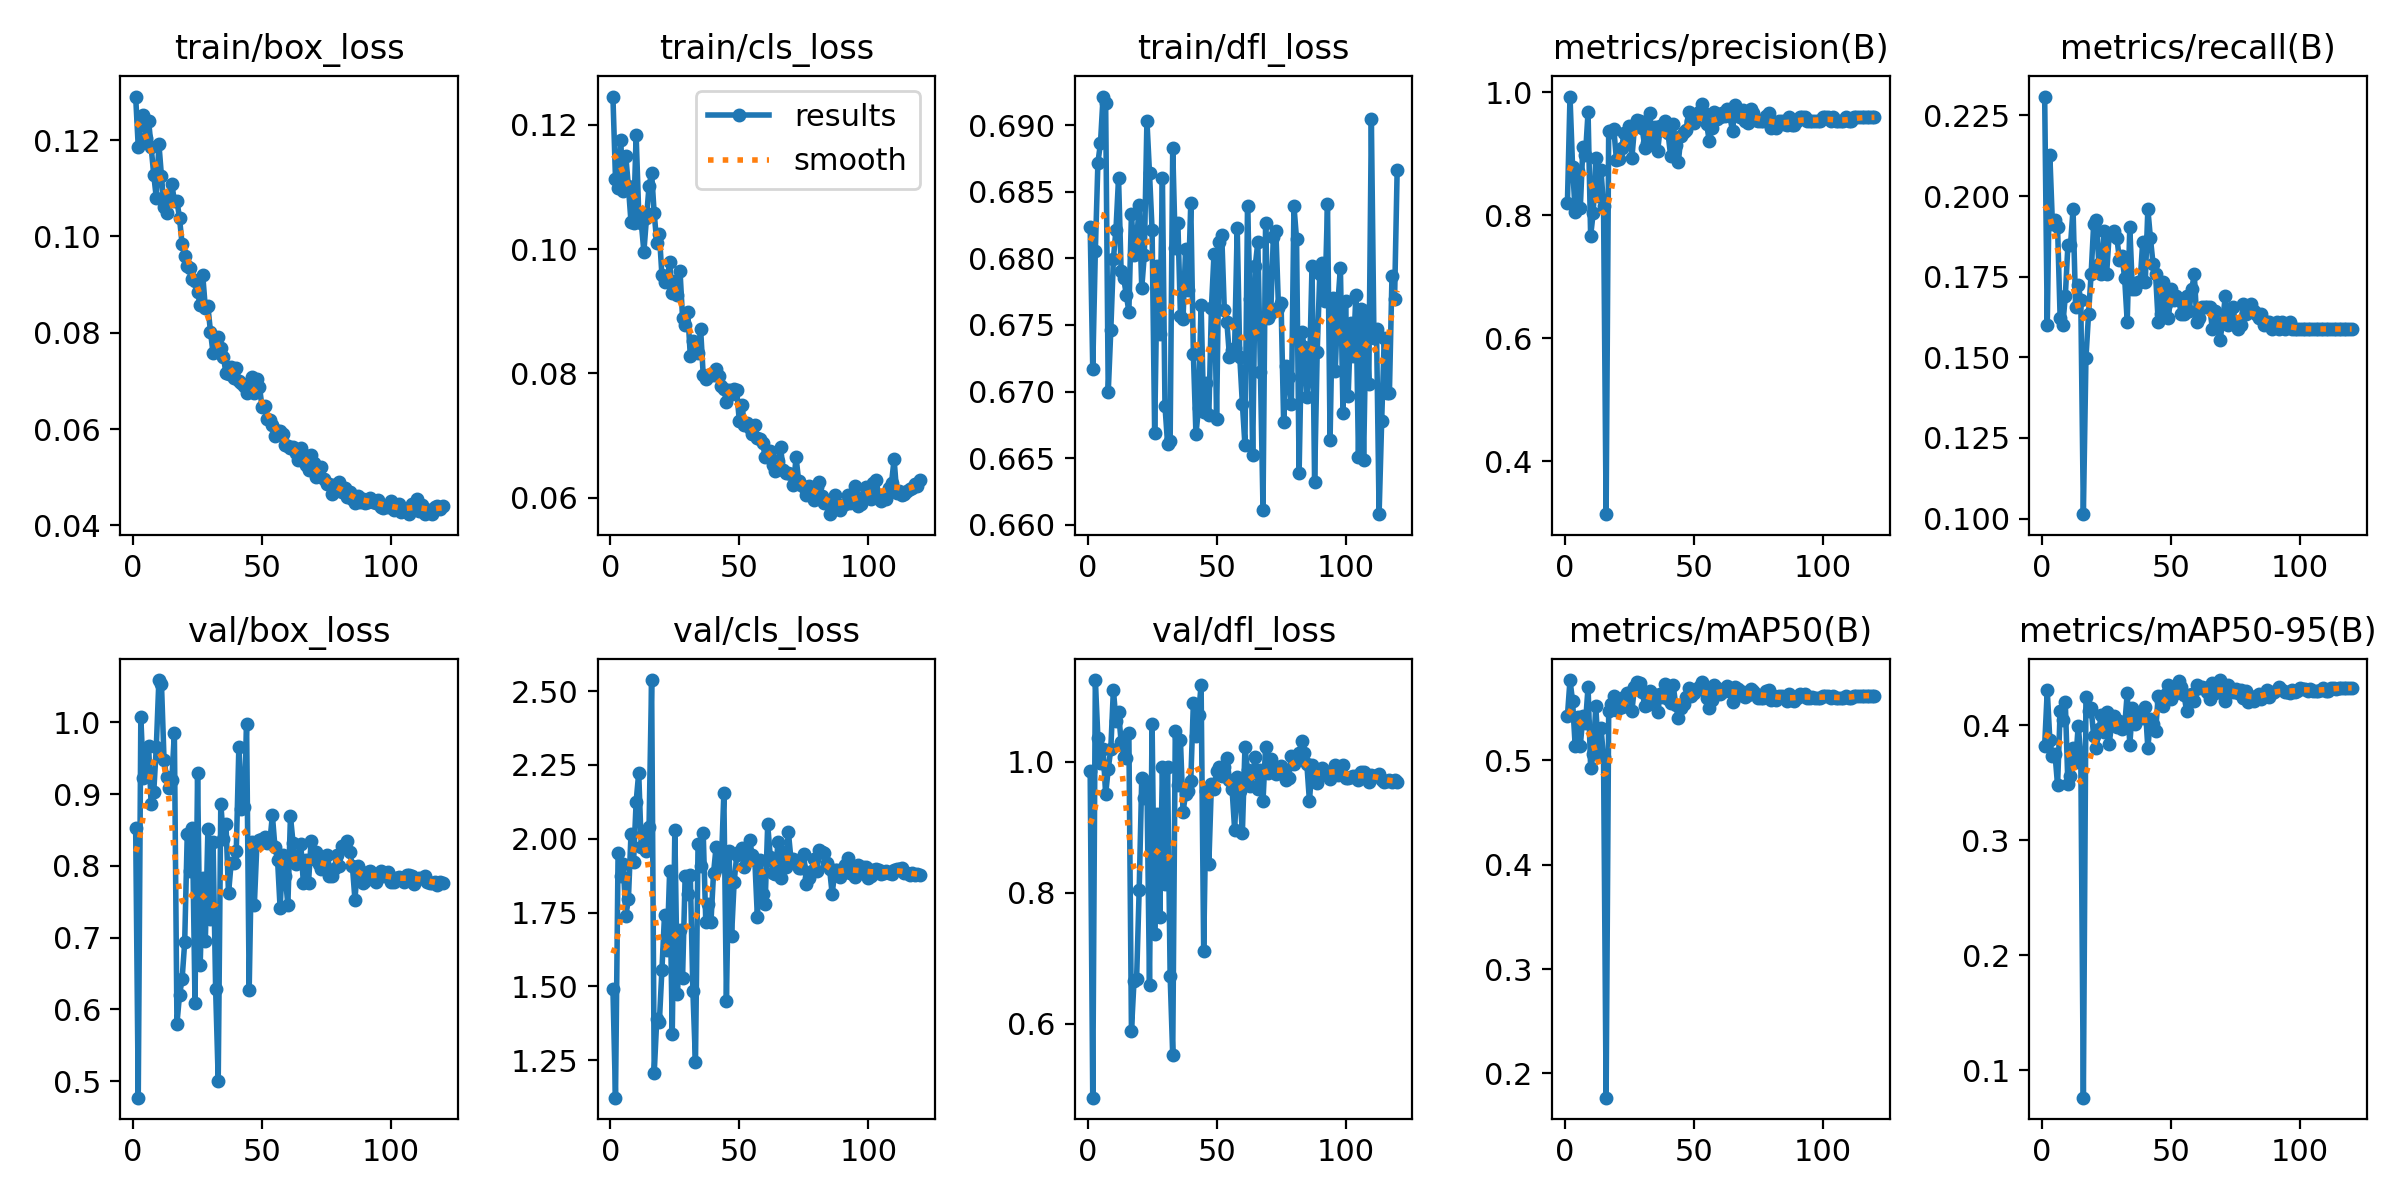

The data file committed next to this chart (first rows):
epoch, train/box_loss, train/cls_loss, train/dfl_loss, metrics/precision(B), metrics/recall(B), metrics/mAP50(B), metrics/mAP50-95(B), val/box_loss, val/cls_loss, val/dfl_loss, lr/pg0, lr/pg1, lr/pg2
1, 0.1291, 0.1245, 0.6824, 0.82, 0.2309, 0.5424, 0.3821, 0.8532, 1.492, 0.9864, 0.0002474, 9.9853e-05, 9.9853e-05
2, 0.1186, 0.1112, 0.6717, 0.993, 0.1599, 0.577, 0.4301, 0.477, 1.123, 0.4874, 9.9983e-05, 9.9983e-05, 9.9983e-05
3, 0.1243, 0.1098, 0.6805, 0.8791, 0.2128, 0.5567, 0.3871, 1.007, 1.95, 1.125, 9.9932e-05, 9.9932e-05, 9.9932e-05
4, 0.1252, 0.1176, 0.6872, 0.8057, 0.1914, 0.5142, 0.3728, 0.9225, 1.872, 1.036, 9.9846e-05, 9.9846e-05, 9.9846e-05
5, 0.1205, 0.1093, 0.6887, 0.8724, 0.1926, 0.5418, 0.3752, 0.9339, 1.914, 0.9986, 9.9726e-05, 9.9726e-05, 9.9726e-05
6, 0.1241, 0.1149, 0.6922, 0.8125, 0.1903, 0.5141, 0.3476, 0.9678, 1.74, 1.02, 9.9573e-05, 9.9573e-05, 9.9573e-05
7, 0.1186, 0.1101, 0.6917, 0.9114, 0.1622, 0.5427, 0.4122, 0.8861, 1.794, 0.9508, 9.9385e-05, 9.9385e-05, 9.9385e-05
8, 0.1128, 0.1044, 0.6699, 0.8987, 0.1599, 0.5355, 0.4042, 0.9025, 2.014, 0.9886, 9.9164e-05, 9.9164e-05, 9.9164e-05
9, 0.108, 0.1041, 0.6746, 0.9677, 0.1689, 0.5705, 0.4197, 0.9657, 1.921, 1.02, 9.8908e-05, 9.8908e-05, 9.8908e-05
10, 0.1193, 0.1184, 0.68, 0.7664, 0.1847, 0.4931, 0.3488, 1.059, 2.125, 1.11, 9.862e-05, 9.862e-05, 9.862e-05
11, 0.1125, 0.1058, 0.6822, 0.8039, 0.1847, 0.5058, 0.3561, 1.054, 2.223, 1.063, 9.8298e-05, 9.8298e-05, 9.8298e-05
12, 0.1061, 0.1042, 0.686, 0.8923, 0.196, 0.5519, 0.3797, 0.9473, 1.97, 1.075, 9.7943e-05, 9.7943e-05, 9.7943e-05
13, 0.1049, 0.09957, 0.6791, 0.8305, 0.1655, 0.5076, 0.3675, 0.9236, 2.016, 1.031, 9.7555e-05, 9.7555e-05, 9.7555e-05
14, 0.108, 0.1049, 0.6785, 0.8743, 0.1723, 0.5312, 0.3994, 0.9086, 1.96, 1.008, 9.7135e-05, 9.7135e-05, 9.7135e-05
15, 0.111, 0.1101, 0.6773, 0.8142, 0.1678, 0.5033, 0.3739, 0.9196, 2.038, 1.006, 9.6682e-05, 9.6682e-05, 9.6682e-05
16, 0.1073, 0.1122, 0.676, 0.3136, 0.1013, 0.1767, 0.07628, 0.9854, 2.537, 1.044, 9.6198e-05, 9.6198e-05, 9.6198e-05
17, 0.1075, 0.1057, 0.6833, 0.9366, 0.1498, 0.5476, 0.4245, 0.5804, 1.205, 0.5898, 9.5682e-05, 9.5682e-05, 9.5682e-05
18, 0.1038, 0.101, 0.6803, 0.9355, 0.1633, 0.5542, 0.4122, 0.6201, 1.389, 0.6659, 9.5134e-05, 9.5134e-05, 9.5134e-05
19, 0.09839, 0.1024, 0.6813, 0.9398, 0.1757, 0.5622, 0.415, 0.6424, 1.379, 0.6686, 9.4556e-05, 9.4556e-05, 9.4556e-05
20, 0.09598, 0.09577, 0.684, 0.8901, 0.1914, 0.5483, 0.3902, 0.6934, 1.557, 0.8048, 9.3947e-05, 9.3947e-05, 9.3947e-05
21, 0.09382, 0.0947, 0.6778, 0.8906, 0.1926, 0.5505, 0.3797, 0.8448, 1.742, 0.976, 9.3308e-05, 9.3308e-05, 9.3308e-05
22, 0.0935, 0.09508, 0.6803, 0.9086, 0.179, 0.5511, 0.3962, 0.7934, 1.623, 0.9446, 9.2639e-05, 9.2639e-05, 9.2639e-05
23, 0.09117, 0.0979, 0.6904, 0.9341, 0.1757, 0.5603, 0.4086, 0.8524, 1.891, 0.9686, 9.1942e-05, 9.1942e-05, 9.1942e-05
24, 0.09084, 0.09291, 0.6864, 0.9282, 0.1892, 0.5646, 0.3935, 0.6096, 1.339, 0.6588, 9.1215e-05, 9.1215e-05, 9.1215e-05
25, 0.08837, 0.09482, 0.6822, 0.9455, 0.1757, 0.5649, 0.4111, 0.9295, 2.031, 1.058, 9.046e-05, 9.046e-05, 9.046e-05
26, 0.08573, 0.09265, 0.6669, 0.8931, 0.1881, 0.5475, 0.3833, 0.6624, 1.474, 0.7376, 8.9678e-05, 8.9678e-05, 8.9678e-05
27, 0.09196, 0.09654, 0.6794, 0.9435, 0.1881, 0.5702, 0.402, 0.7833, 1.692, 0.921, 8.8868e-05, 8.8868e-05, 8.8868e-05
28, 0.08522, 0.0889, 0.6744, 0.9546, 0.1892, 0.5755, 0.4075, 0.6955, 1.53, 0.7638, 8.8032e-05, 8.8032e-05, 8.8032e-05
29, 0.08554, 0.08783, 0.686, 0.954, 0.1869, 0.574, 0.398, 0.8509, 1.874, 0.9927, 8.717e-05, 8.717e-05, 8.717e-05
30, 0.0802, 0.0899, 0.6689, 0.9412, 0.1802, 0.5652, 0.4038, 0.7265, 1.813, 0.8129, 8.6282e-05, 8.6282e-05, 8.6282e-05
31, 0.07579, 0.08283, 0.6661, 0.9096, 0.1813, 0.5526, 0.3965, 0.8338, 1.877, 0.9925, 8.537e-05, 8.537e-05, 8.537e-05
32, 0.07639, 0.08526, 0.6663, 0.9172, 0.1746, 0.5526, 0.3983, 0.6283, 1.483, 0.6732, 8.4433e-05, 8.4433e-05, 8.4433e-05
33, 0.07905, 0.08457, 0.6883, 0.9662, 0.161, 0.5661, 0.4279, 0.5009, 1.244, 0.5521, 8.3473e-05, 8.3473e-05, 8.3473e-05
34, 0.07688, 0.08333, 0.6808, 0.9135, 0.1903, 0.5593, 0.3829, 0.887, 1.984, 1.048, 8.249e-05, 8.249e-05, 8.249e-05
35, 0.07503, 0.08711, 0.6827, 0.9441, 0.1712, 0.5623, 0.4144, 0.8379, 1.907, 0.9639, 8.1485e-05, 8.1485e-05, 8.1485e-05
36, 0.07165, 0.07974, 0.6757, 0.9048, 0.1712, 0.546, 0.4009, 0.858, 2.02, 1.033, 8.0458e-05, 8.0458e-05, 8.0458e-05
37, 0.0715, 0.07911, 0.6755, 0.9448, 0.1734, 0.5638, 0.4085, 0.7618, 1.718, 0.9241, 7.941e-05, 7.941e-05, 7.941e-05
38, 0.07294, 0.07967, 0.6807, 0.939, 0.1734, 0.5612, 0.4071, 0.8036, 1.78, 0.9508, 7.8342e-05, 7.8342e-05, 7.8342e-05
39, 0.07055, 0.07982, 0.6776, 0.9538, 0.1858, 0.5735, 0.4058, 0.804, 1.717, 0.9557, 7.7255e-05, 7.7255e-05, 7.7255e-05
40, 0.07269, 0.07975, 0.6842, 0.9333, 0.1734, 0.5587, 0.4157, 0.8209, 1.883, 0.971, 7.6149e-05, 7.6149e-05, 7.6149e-05
41, 0.07003, 0.08073, 0.6728, 0.8969, 0.196, 0.5546, 0.38, 0.9655, 1.973, 1.089, 7.5025e-05, 7.5025e-05, 7.5025e-05
42, 0.06953, 0.07951, 0.6668, 0.9486, 0.1869, 0.5718, 0.4057, 0.8798, 1.908, 1.04, 7.3884e-05, 7.3884e-05, 7.3884e-05
43, 0.06902, 0.07803, 0.6687, 0.9138, 0.179, 0.5532, 0.4011, 0.8827, 1.908, 1.071, 7.2727e-05, 7.2727e-05, 7.2727e-05
44, 0.06753, 0.0775, 0.6765, 0.8864, 0.1757, 0.5405, 0.3947, 0.9973, 2.154, 1.118, 7.1554e-05, 7.1554e-05, 7.1554e-05
45, 0.06847, 0.07544, 0.6684, 0.9286, 0.161, 0.5502, 0.4251, 0.6271, 1.451, 0.7116, 7.0366e-05, 7.0366e-05, 7.0366e-05
46, 0.07075, 0.07733, 0.6707, 0.9355, 0.1633, 0.5543, 0.4208, 0.8328, 1.958, 0.9552, 6.9165e-05, 6.9165e-05, 6.9165e-05
47, 0.06758, 0.07664, 0.6682, 0.939, 0.1734, 0.561, 0.4164, 0.7452, 1.672, 0.8435, 6.795e-05, 6.795e-05, 6.795e-05
48, 0.07031, 0.07753, 0.6763, 0.9673, 0.1667, 0.5695, 0.4266, 0.8312, 1.854, 0.9666, 6.6724e-05, 6.6724e-05, 6.6724e-05
49, 0.06878, 0.07728, 0.6803, 0.9536, 0.1622, 0.5614, 0.4351, 0.836, 1.944, 0.9585, 6.5485e-05, 6.5485e-05, 6.5485e-05
50, 0.06449, 0.07228, 0.6679, 0.95, 0.1712, 0.5642, 0.4225, 0.8382, 1.954, 0.9855, 6.4237e-05, 6.4237e-05, 6.4237e-05
51, 0.06485, 0.07491, 0.6812, 0.9613, 0.1678, 0.5675, 0.4304, 0.8407, 1.97, 0.9917, 6.2978e-05, 6.2978e-05, 6.2978e-05
52, 0.06209, 0.07178, 0.6818, 0.9677, 0.1689, 0.5708, 0.4281, 0.8321, 1.905, 0.9786, 6.1711e-05, 6.1711e-05, 6.1711e-05
53, 0.06179, 0.0721, 0.6762, 0.9803, 0.1678, 0.5755, 0.4379, 0.8335, 1.924, 0.9918, 6.0435e-05, 6.0435e-05, 6.0435e-05
54, 0.06091, 0.0713, 0.6752, 0.9667, 0.1633, 0.5675, 0.4334, 0.8705, 1.996, 1.006, 5.9153e-05, 5.9153e-05, 5.9153e-05
55, 0.05854, 0.0703, 0.6726, 0.9477, 0.1633, 0.5594, 0.4265, 0.8259, 1.944, 0.972, 5.7864e-05, 5.7864e-05, 5.7864e-05
56, 0.05963, 0.0717, 0.6731, 0.9203, 0.1689, 0.5507, 0.4124, 0.8087, 1.929, 0.9588, 5.657e-05, 5.657e-05, 5.657e-05
57, 0.05952, 0.06959, 0.6733, 0.9419, 0.1644, 0.5577, 0.4261, 0.7408, 1.734, 0.8966, 5.5271e-05, 5.5271e-05, 5.5271e-05
58, 0.05891, 0.06945, 0.6823, 0.9681, 0.1712, 0.572, 0.4271, 0.815, 1.927, 0.9766, 5.3969e-05, 5.3969e-05, 5.3969e-05
59, 0.0567, 0.06889, 0.6726, 0.9571, 0.1757, 0.5697, 0.421, 0.7857, 1.813, 0.9549, 5.2664e-05, 5.2664e-05, 5.2664e-05
60, 0.05656, 0.0666, 0.6691, 0.9597, 0.161, 0.5634, 0.435, 0.7453, 1.78, 0.8912, 5.1358e-05, 5.1358e-05, 5.1358e-05
... 60 more rows
